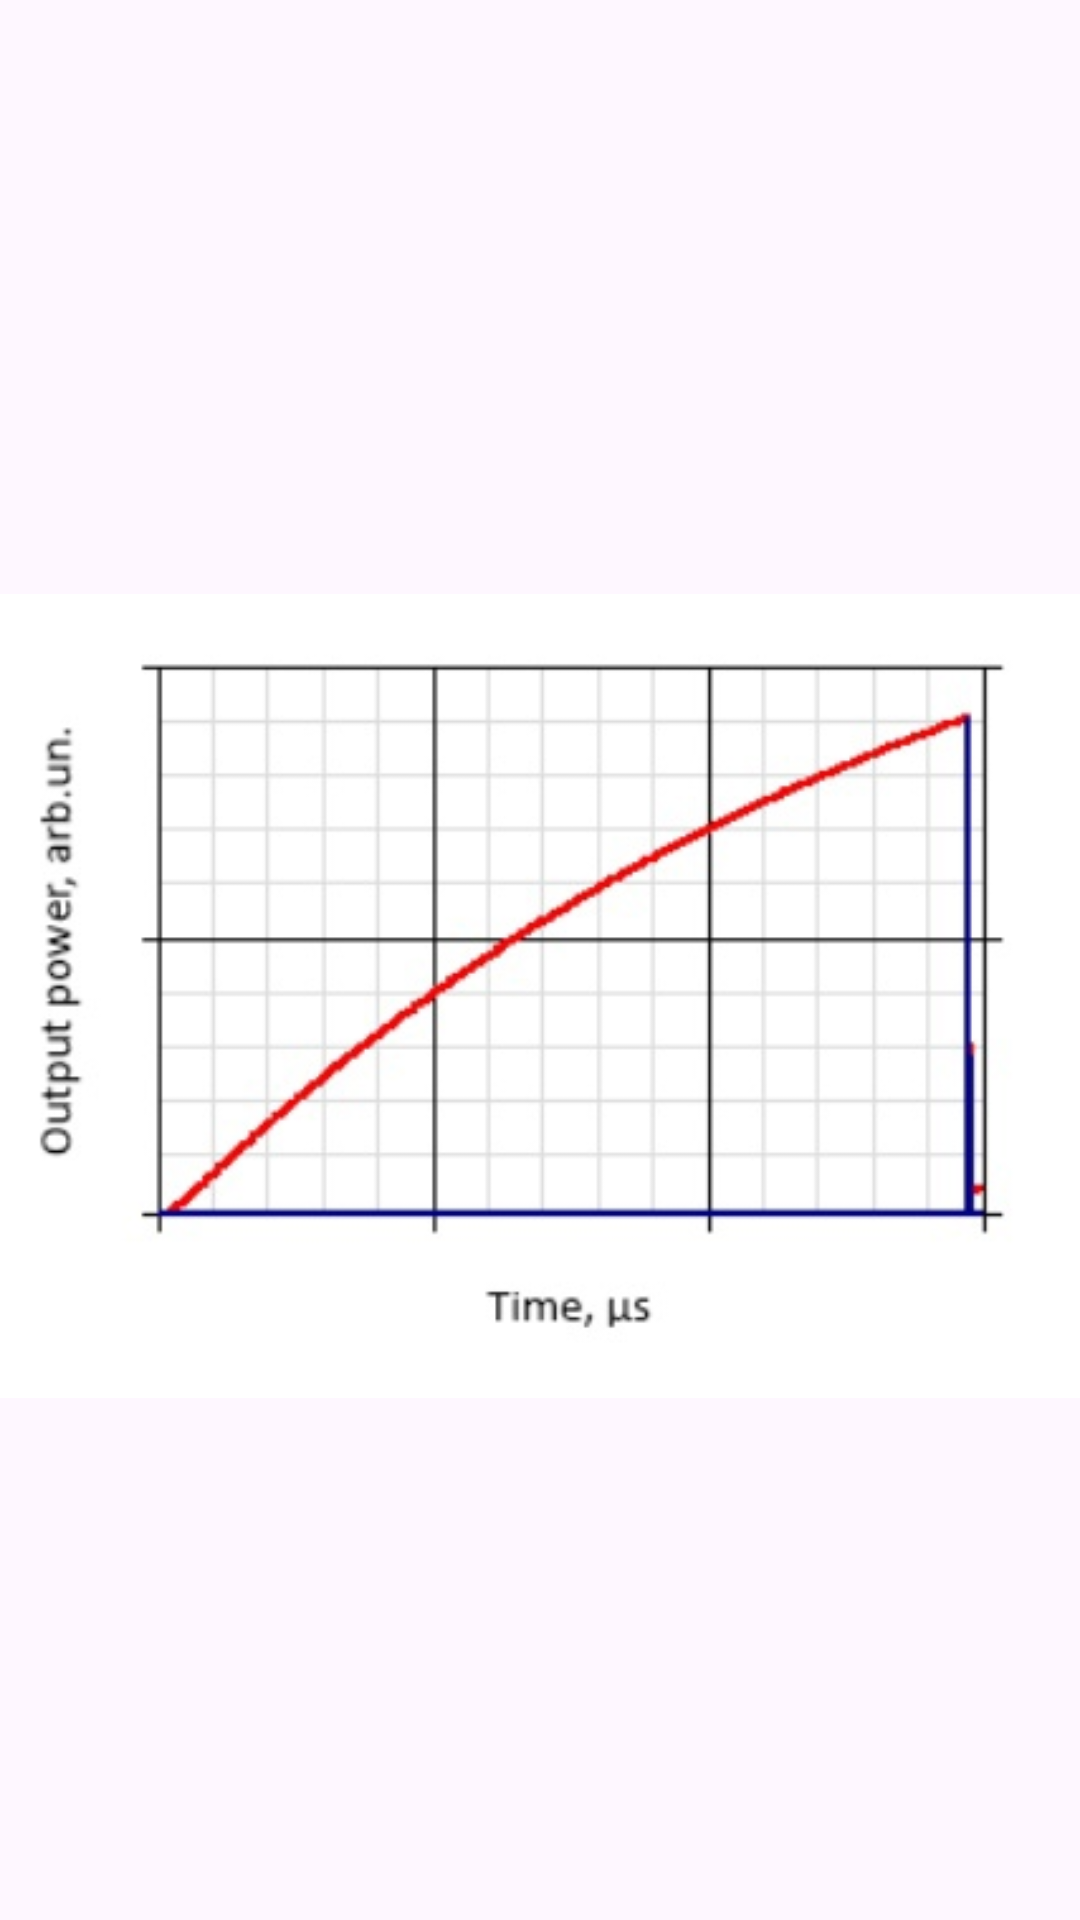

Produce the Android XML layout that renders to this screen, including the resource entries it uses.
<!-- AndroidManifest.xml: application theme Theme.Diploma -->
<!-- res/layout/fragment_graph_one.xml -->
<?xml version="1.0" encoding="utf-8"?>
<layout >

    <androidx.constraintlayout.widget.ConstraintLayout
        xmlns:android="http://schemas.android.com/apk/res/android"
        xmlns:app="http://schemas.android.com/apk/res-auto"
        xmlns:tools="http://schemas.android.com/tools"
        android:layout_width="match_parent"
        android:layout_height="match_parent"
        tools:context=".fragments.sho.GraphOneFragment">

        
        <ImageView
            android:layout_width="wrap_content"
            android:layout_height="wrap_content"
            android:layout_marginTop="24dp"
            android:src="@drawable/graph"
            app:layout_constraintBottom_toBottomOf="parent"
            app:layout_constraintEnd_toEndOf="parent"
            app:layout_constraintStart_toStartOf="parent"
            app:layout_constraintTop_toTopOf="parent" />

    </androidx.constraintlayout.widget.ConstraintLayout>
</layout>
<!-- resources referenced by this layout -->
<resources>
  <!-- drawable graph: jpg bitmap (drawable, 30112 bytes) -->
  <style name="Theme.Diploma" parent="Theme.Material3.Light.NoActionBar" />
</resources>
